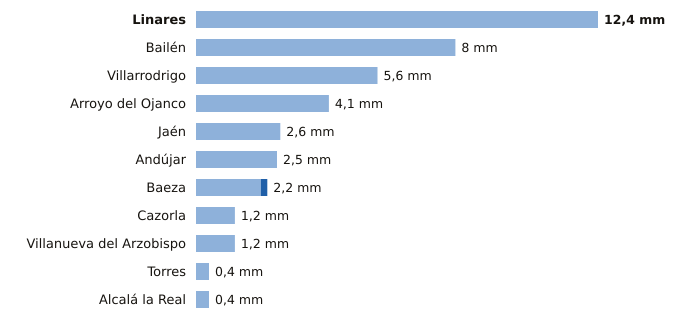

Data behind this chart, as committed beside it:
estacion, provincia, indicativo, mm_6_dias_anteriores, mm_hoy, mm_7_dias, horas_de_hoy
Linares, Jaén, 5279X, 12.4, 0.0, 12.4, 2
Bailén, Jaén, 5281X, 8.0, 0.0, 8.0, 2
Villarrodrigo, Jaén, 5192, 5.6, 0.0, 5.6, 3
Arroyo del Ojanco, Jaén, 5181D, 4.1, 0.0, 4.1, 3
Jaén, Jaén, 5270B, 2.6, 0.0, 2.6, 3
Andújar, Jaén, 5298X, 2.5, 0.0, 2.5, 3
Baeza, Jaén, 5164B, 2.0, 0.2, 2.2, 3
Cazorla, Jaén, 5038Y, 1.2, 0.0, 1.2, 3
Villanueva del Arzobispo, Jaén, 5210X, 1.2, 0.0, 1.2, 2
Torres, Jaén, 5165X, 0.4, 0.0, 0.4, 2
Alcalá la Real, Jaén, 5406X, 0.4, 0.0, 0.4, 3
